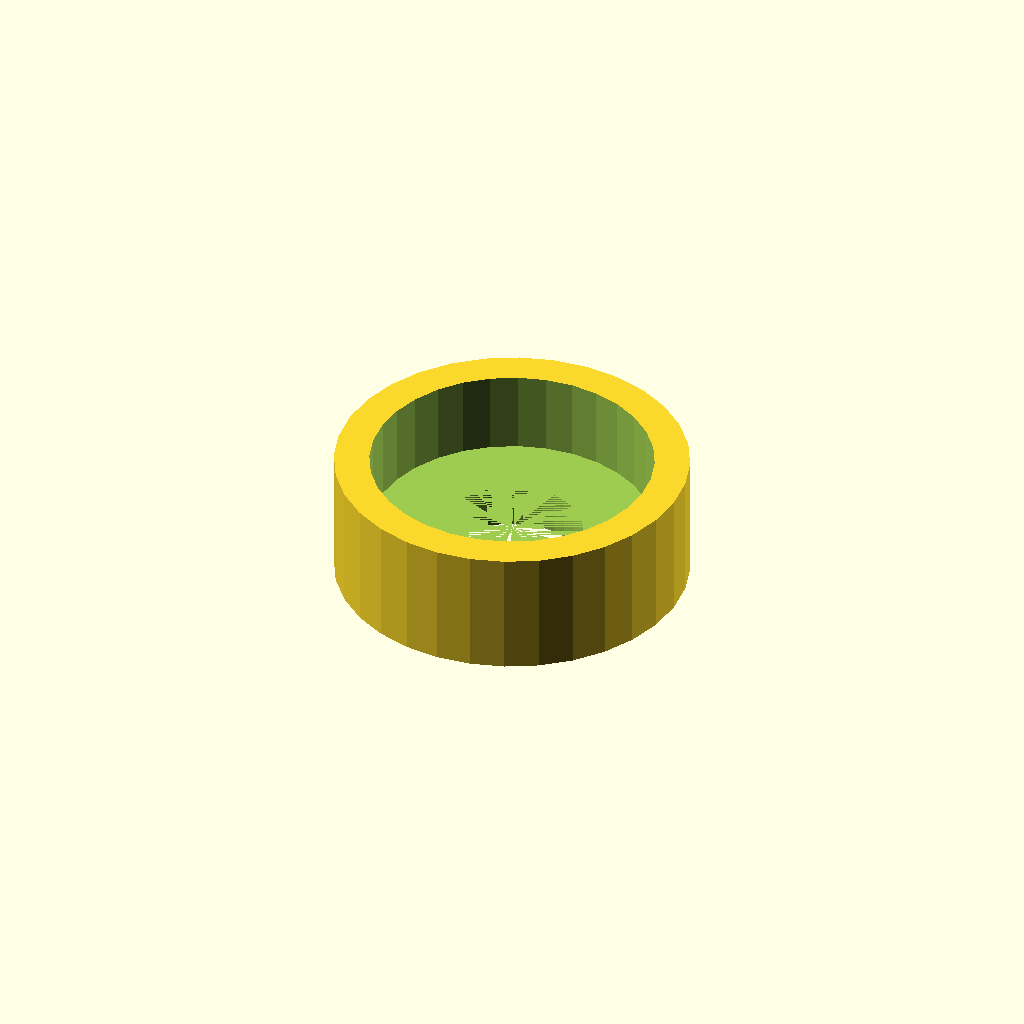
Cell 1: rendered with the file's own defaults.
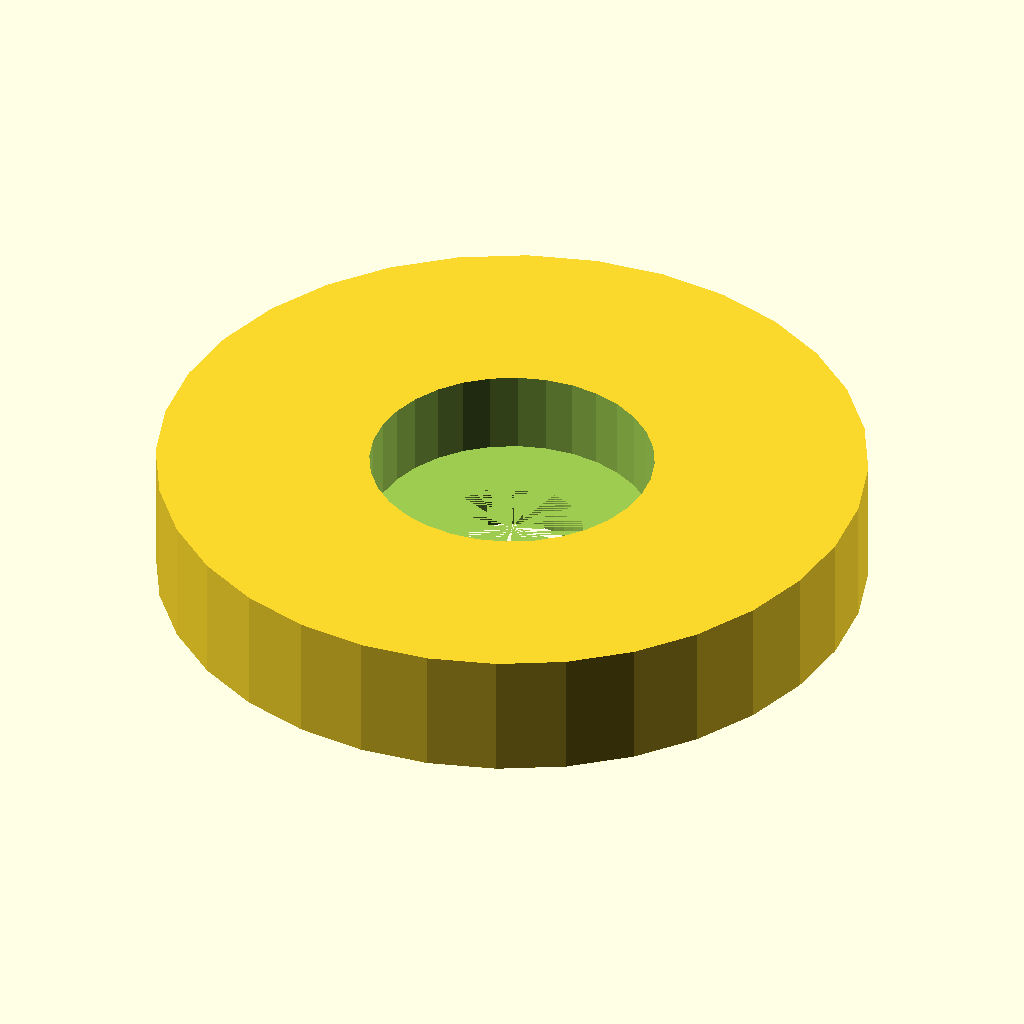
Cell 2: body_od = 80.4 (everything else at default).
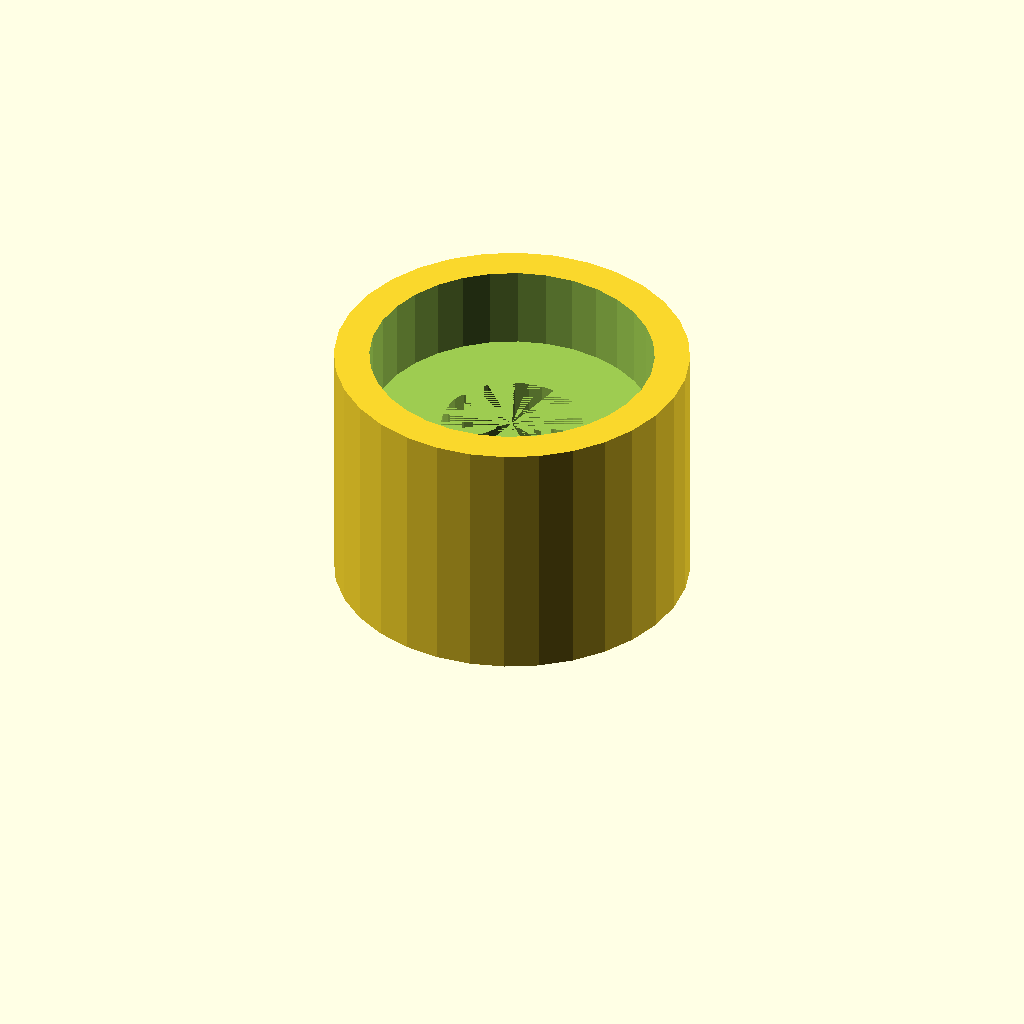
Cell 3 — body_h set to 28.8, the other parameters unchanged.
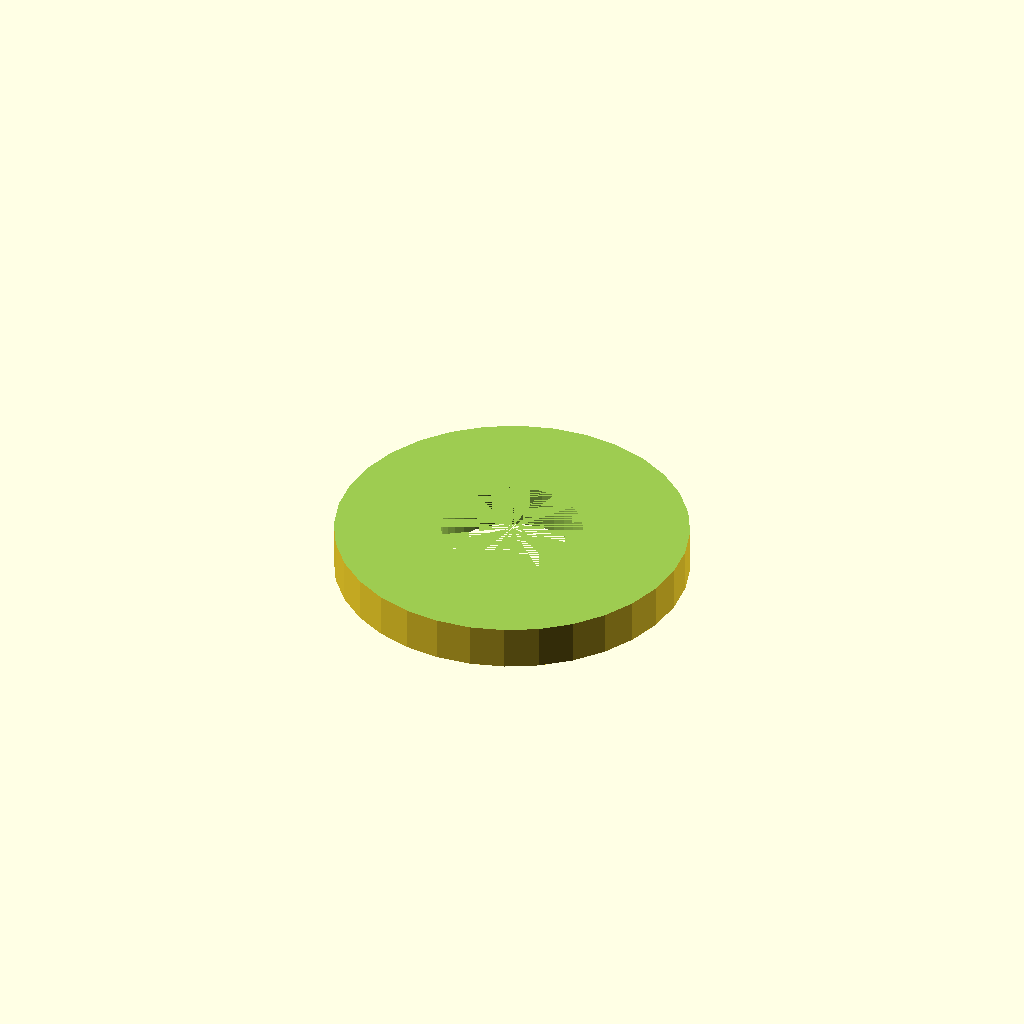
Cell 4: the same model with pocket_d = 64.4.
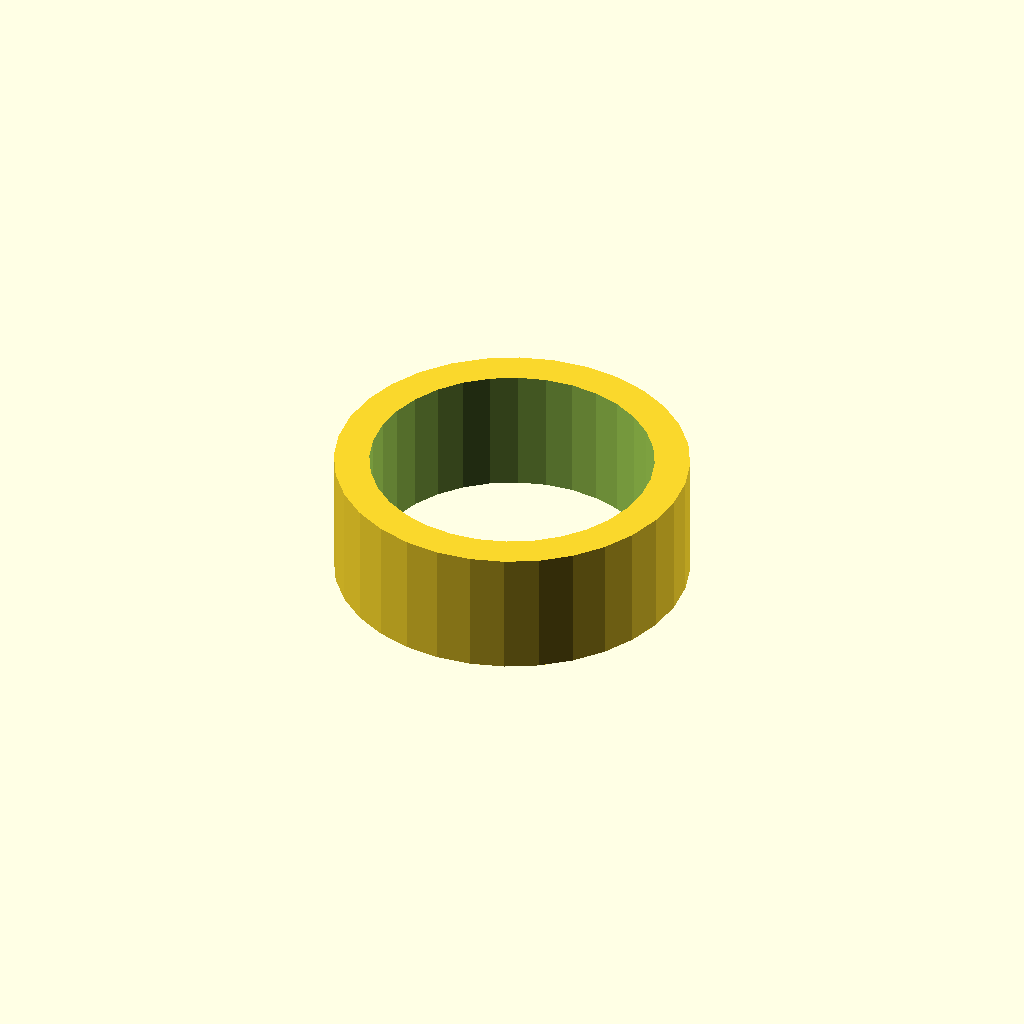
Cell 5: the same model with seat_h = 18.8.
One fixed orthographic camera (rotation 55°, 0°, 25°; colour scheme Cornfield) for every cell.
The OpenSCAD source (optional_data/gen2/bearings/part_0052.scad):
$fn = 32;

// ----------------------------------------------------------------------
// Bearing housing: seat for 6002 (32 x 9 mm), 40.2 mm body
// ----------------------------------------------------------------------

// --- parameters (mm) ---
body_od = 40.2;           // housing outside diameter
body_h = 14.4;            // overall housing height
wall = 4;                 // wall thickness
pocket_d = 32.2;          // 6002 seat, 0.2 mm clearance
seat_h = 9.4;             // pocket depth
shoulder = 5;             // shoulder under the bearing
pass_d = 16;              // shaft passage

module body() {
  cylinder(h = body_h, d = body_od);
}

difference() {
  union() {
    body();
  }
  translate([0, 0, body_h - seat_h]) cylinder(h = seat_h + 1, d = pocket_d);
  translate([0, 0, -1]) cylinder(h = body_h - seat_h + 1, d = pass_d);
}
Parameter table extracted from the source (name, type, default, range or options):
body_od: number, default 40.2
body_h: number, default 14.4
wall: number, default 4
pocket_d: number, default 32.2
seat_h: number, default 9.4
shoulder: number, default 5
pass_d: number, default 16
